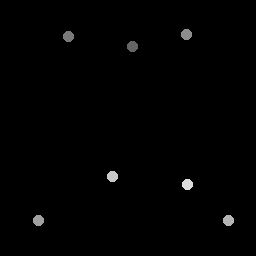

Data behind this chart, as committed beside it:
133.12, 47.311
69.38, 36.65
187, 34.58
39.03, 220.6
229, 220.6
113.3, 177.4
188.3, 184.8
